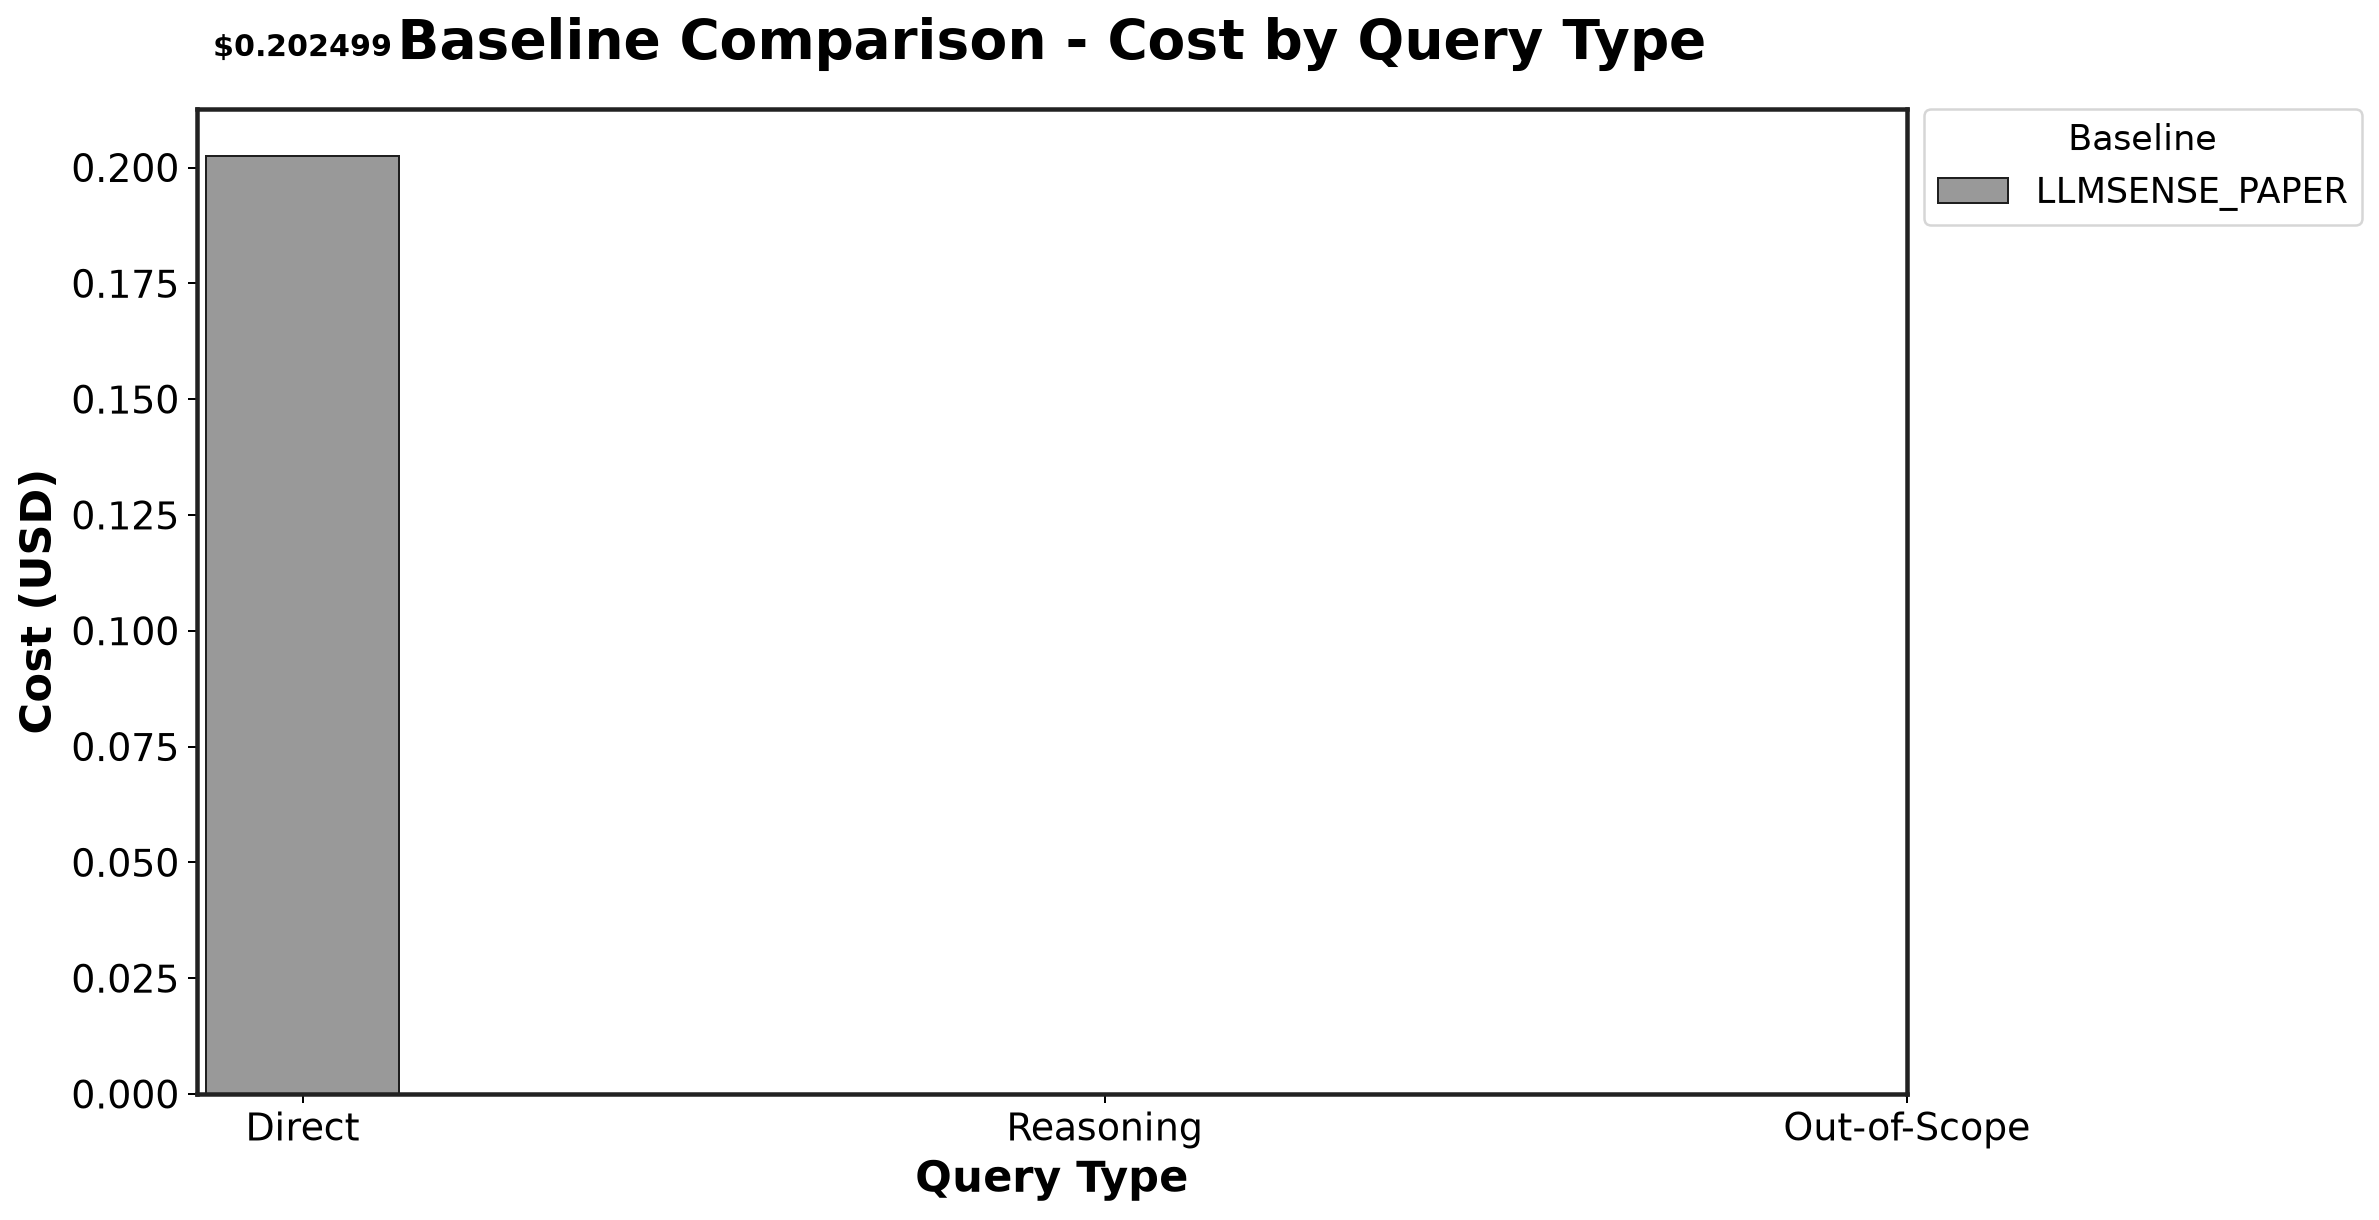

Data behind this chart, as committed beside it:
Baseline, Direct, Reasoning, Out-of-Scope
LLMSENSE_PAPER, 0.2025, , 
